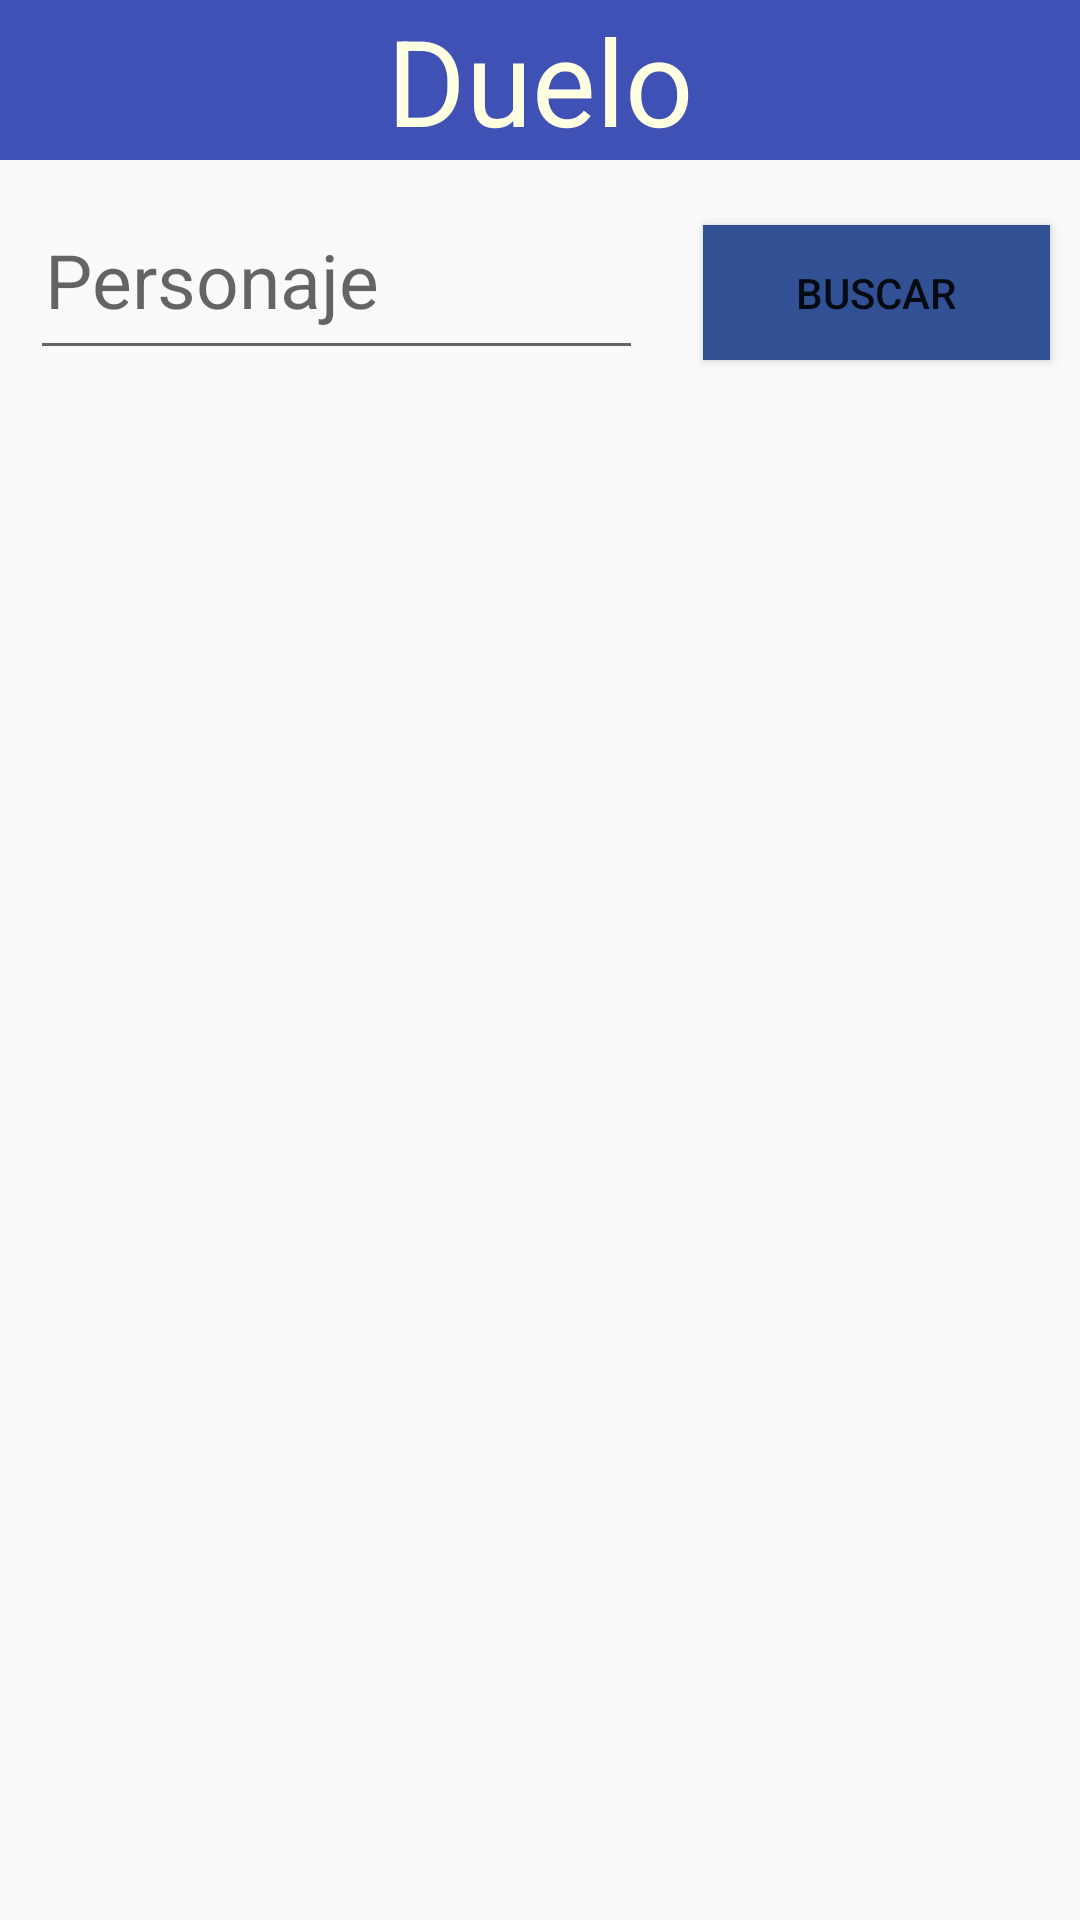

This screen was rendered from an Android layout file. Write that file and the resources it references.
<!-- AndroidManifest.xml: application theme AppTheme -->
<!-- res/layout/loggedin_user_allcharacters.xml -->
<?xml version="1.0" encoding="utf-8"?>
<LinearLayout xmlns:android="http://schemas.android.com/apk/res/android"
    android:orientation="vertical" android:layout_width="match_parent"
    android:layout_height="match_parent"
    android:weightSum="1">

    <android.support.design.widget.AppBarLayout android:id="@+id/app_bar"
        android:layout_height="wrap_content" android:layout_width="match_parent"
        android:theme="@style/AppTheme.AppBarOverlay">
        <TextView
            android:layout_width="match_parent"
            android:layout_height="match_parent"
            android:text="@string/General_Duelo"
            android:textSize="40sp"
            android:textColor="#ffffE2"
            android:textAlignment="center"/>


    </android.support.design.widget.AppBarLayout>


    <LinearLayout xmlns:android="http://schemas.android.com/apk/res/android"
        android:orientation="horizontal" android:layout_width="match_parent"
        android:layout_height="201dp"
        android:layout_weight="0.08"
        android:weightSum="4">
        <EditText
            android:layout_width="wrap_content"
            android:layout_weight="3"
            android:layout_height="60dp"
            android:layout_margin="10dp"
            android:inputType="text"
            android:hint="@string/General_Character"
            android:textSize="25sp"
            android:textColor="#ffffE2"
            android:padding="5dp"
            android:id="@+id/personajeAFiltrar" />

        <Button
            android:layout_width="wrap_content"
            android:layout_weight="1"
            android:layout_height="45dp"
            android:layout_margin="10dp"
            android:id="@+id/LoginButton"
            android:background="#325194"
            android:text="@string/General_Search"/>

    </LinearLayout>




</LinearLayout>
<!-- resources referenced by this layout -->
<resources>
  <string name="General_Character">Personaje</string>
  <string name="General_Duelo">Duelo</string>
  <string name="General_Search">Buscar</string>
  <style name="AppTheme.AppBarOverlay" parent="ThemeOverlay.AppCompat.Dark.ActionBar" />
  <style name="AppTheme" parent="Base.Theme.AppCompat.Light.DarkActionBar">
          
          <item name="colorPrimary">@color/colorPrimary</item>
          <item name="colorPrimaryDark">@color/colorPrimaryDark</item>
          <item name="colorAccent">@color/colorAccent</item>
      </style>
  <color name="colorPrimary">#3F51B5</color>
  <color name="colorPrimaryDark">#303F9F</color>
  <color name="colorAccent">#c20e1cae</color>
</resources>
